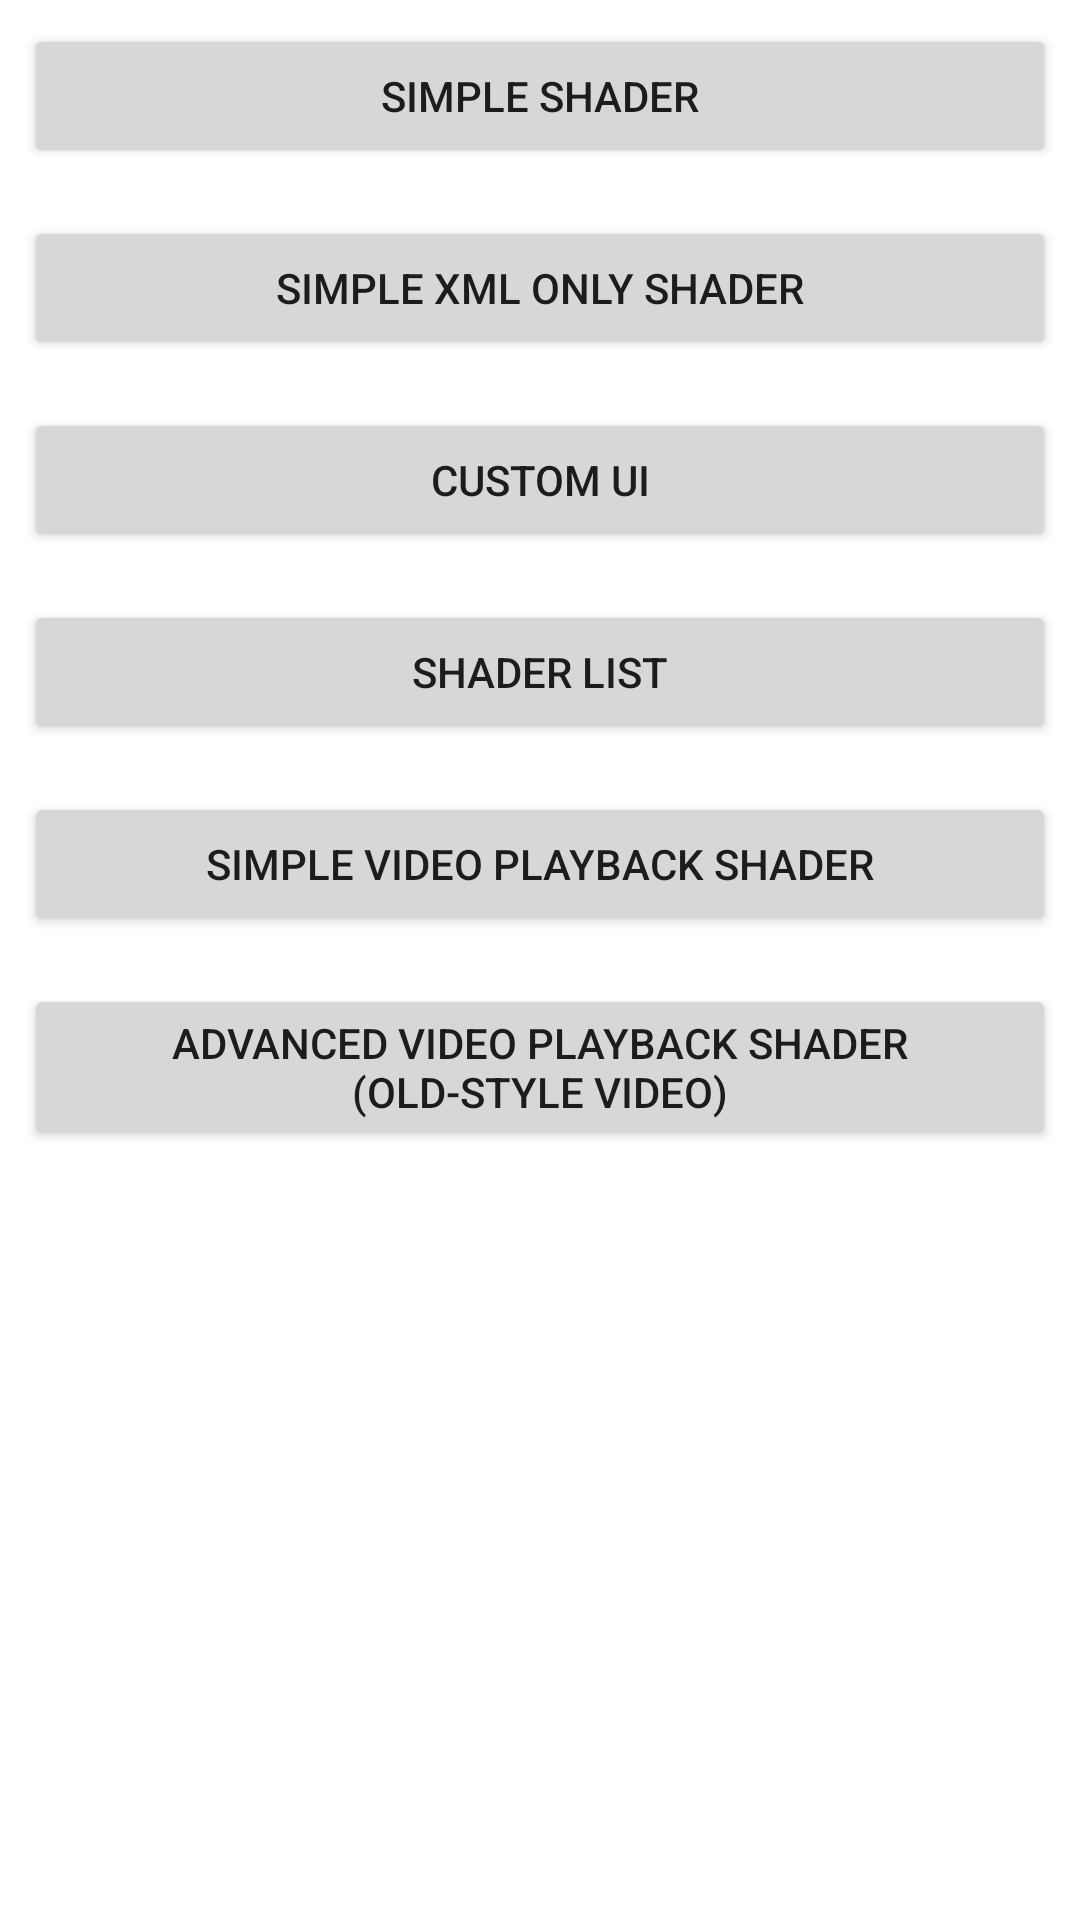

Write the Android layout XML for this screen, with the resource values it uses.
<!-- AndroidManifest.xml: application theme Theme.ShaderView -->
<!-- res/layout/activity_menu.xml -->
<?xml version="1.0" encoding="utf-8"?>
<LinearLayout xmlns:android="http://schemas.android.com/apk/res/android"
    xmlns:app="http://schemas.android.com/apk/res-auto"
    xmlns:tools="http://schemas.android.com/tools"
    android:layout_width="match_parent"
    android:layout_height="match_parent"
    android:orientation="vertical"
    tools:context=".MenuActivity">

    <Button
        android:id="@+id/simpleShader"
        android:layout_width="match_parent"
        android:layout_height="wrap_content"
        android:layout_margin="@dimen/margin"
        android:text="@string/button_simple_shader" />

    <Button
        android:id="@+id/simpleXmlOnlyShader"
        android:layout_width="match_parent"
        android:layout_margin="@dimen/margin"
        android:layout_height="wrap_content"
        android:text="@string/button_simple_XML_only_shader" />

    <Button
        android:id="@+id/customUi"
        android:layout_width="match_parent"
        android:layout_margin="@dimen/margin"
        android:layout_height="wrap_content"
        android:text="@string/button_custom_ui"/>

    <Button
        android:id="@+id/shaderList"
        android:layout_width="match_parent"
        android:layout_height="wrap_content"
        android:layout_margin="@dimen/margin"
        android:text="@string/button_shader_list" />

    <Button
        android:id="@+id/simpleVideo"
        android:layout_width="match_parent"
        android:layout_height="wrap_content"
        android:layout_margin="@dimen/margin"
        android:text="@string/button_simple_video_playback_shader" />

    <Button
        android:id="@+id/advancedVideo"
        android:layout_width="match_parent"
        android:layout_height="wrap_content"
        android:layout_margin="@dimen/margin"
        android:text="@string/button_advanced_video_playback_shader" />
</LinearLayout>
<!-- resources referenced by this layout -->
<resources>
  <dimen name="margin">8dp</dimen>
  <string name="button_advanced_video_playback_shader">advanced video playback shader (Old-style video)</string>
  <string name="button_custom_ui">custom UI</string>
  <string name="button_shader_list">shader list</string>
  <string name="button_simple_XML_only_shader">simple XML only shader</string>
  <string name="button_simple_shader">simple shader</string>
  <string name="button_simple_video_playback_shader">simple video playback shader</string>
  <style name="Theme.ShaderView" parent="Theme.MaterialComponents.DayNight.DarkActionBar">
          
          <item name="colorPrimary">@color/purple_500</item>
          <item name="colorPrimaryVariant">@color/purple_700</item>
          <item name="colorOnPrimary">@color/white</item>
          
          <item name="colorSecondary">@color/teal_200</item>
          <item name="colorSecondaryVariant">@color/teal_700</item>
          <item name="colorOnSecondary">@color/black</item>
          
          <item name="android:statusBarColor" tools:targetApi="l">?attr/colorPrimaryVariant</item>
          
      </style>
  <color name="purple_500">#FF6200EE</color>
  <color name="purple_700">#FF3700B3</color>
  <color name="white">#FFFFFFFF</color>
  <color name="teal_200">#FF03DAC5</color>
  <color name="teal_700">#FF018786</color>
  <color name="black">#FF000000</color>
</resources>
